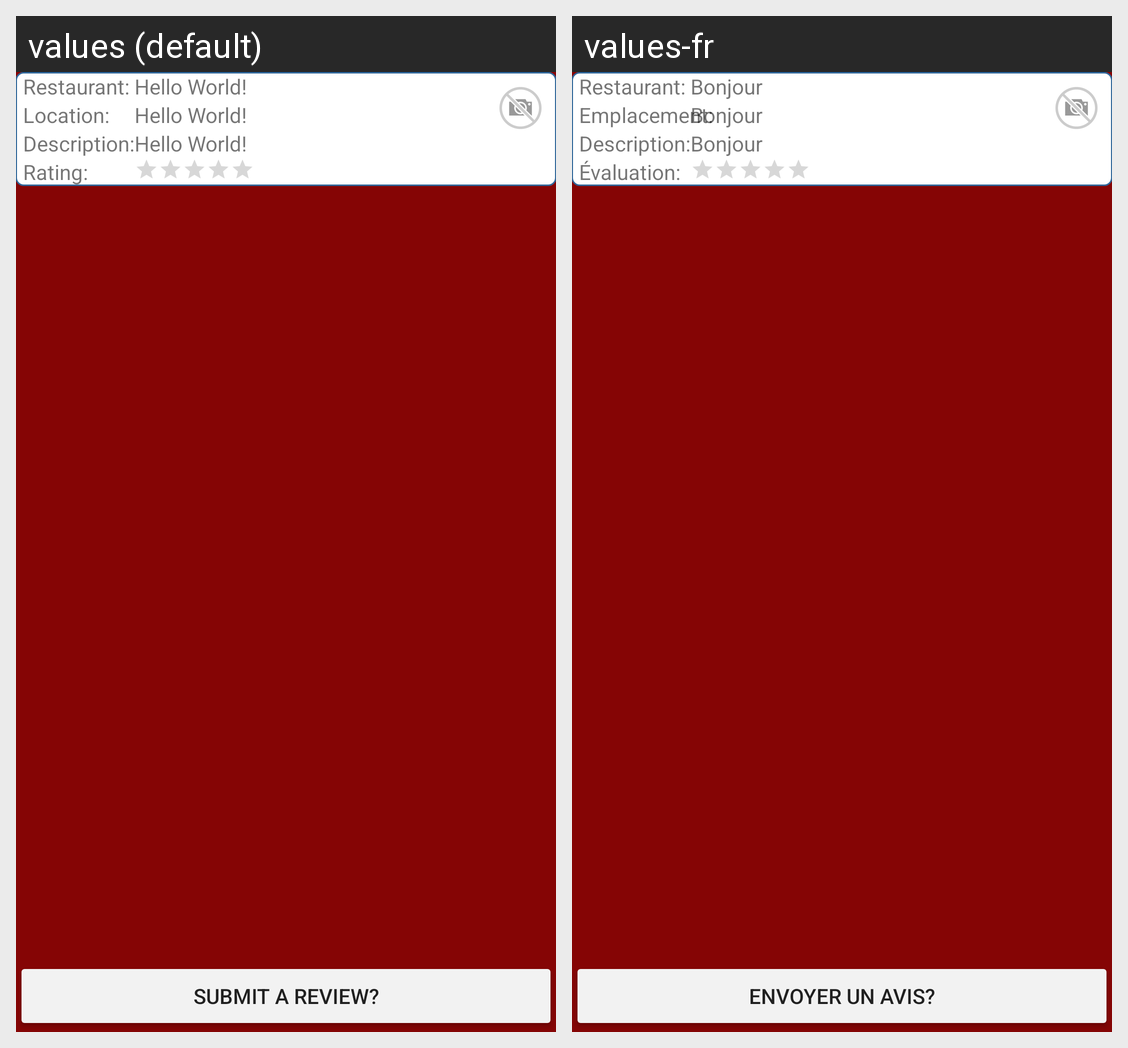

Strings drawn on this Android screen and how each of the app's shown locales translates them:
Android screen res/layout/activity_selected_restaurant.xml rendered under 2 locales, left to right: values (default), values-fr. Device: Nexus 5 (rendered at 1080×1920; each locale shown at half size, 540×960, under a caption strip naming it); theme AppTheme.
Strings drawn on this screen, with the default value and each locale's value (text and hints the layout hard-codes, and strings that could not be matched under every locale, appear in the picture but are not listed):

restaurant
  values: Restaurant:
  values-fr: Restaurant:

location
  values: Location:
  values-fr: Emplacement:

description
  values: Description:
  values-fr: Description:

hello_world
  values: Hello World!
  values-fr: Bonjour

rating
  values: Rating:
  values-fr: Évaluation:

saReview
  values: Submit A Review?
  values-fr: Envoyer un avis?
